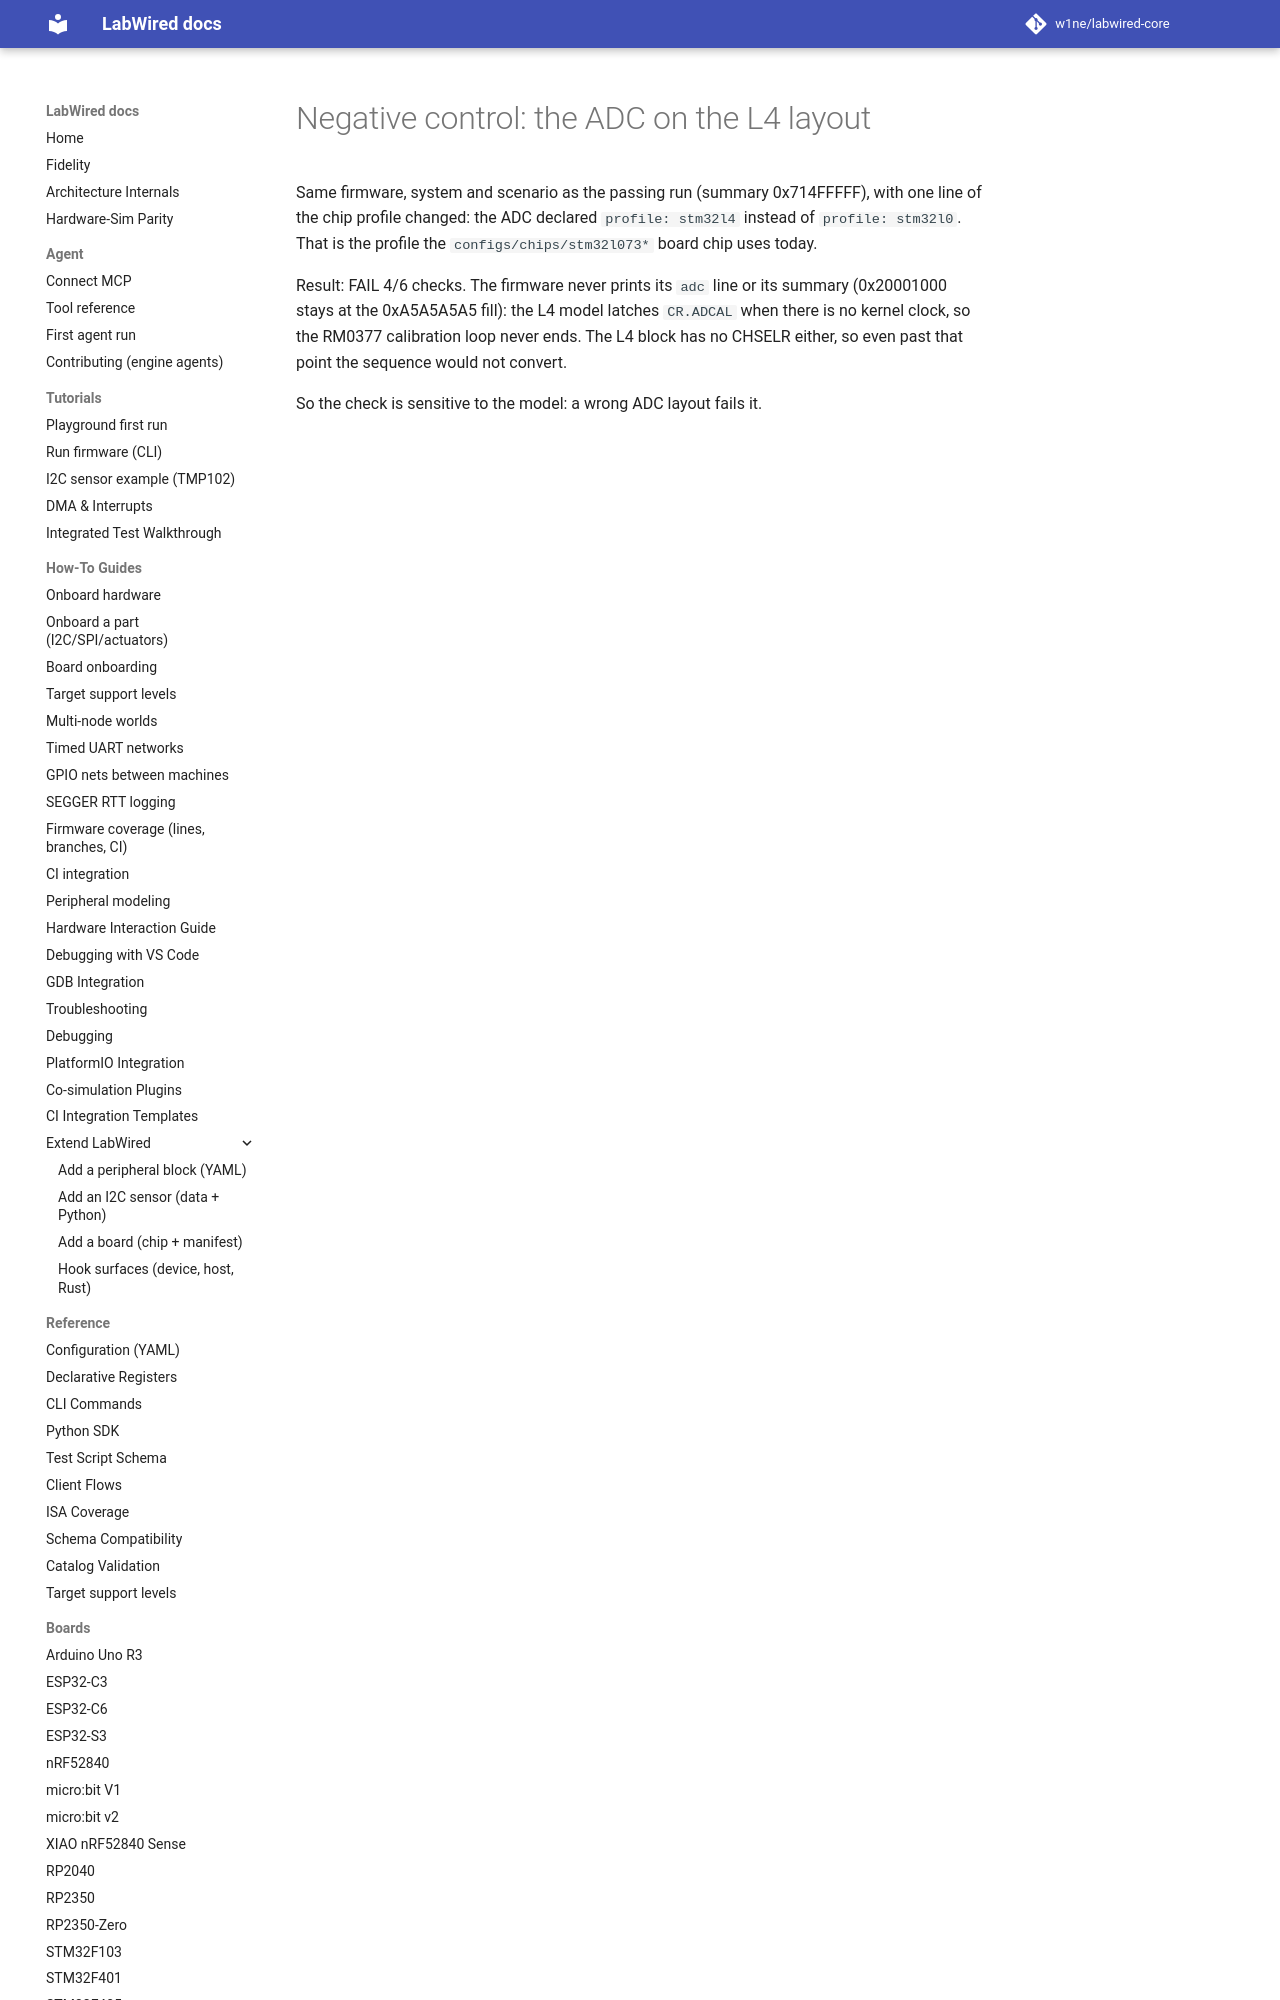

repository: CrispStrobe/labwired-core · page: coverage/renode-onboarding/attempt-history/stm32l071/2026-11-09-negative-control-adc-l4-profile/NOTE/index.html · generator: mkdocs

# Negative control: the ADC on the L4 layout

Same firmware, system and scenario as the passing run (summary
0x714FFFFF), with one line of the chip profile changed: the ADC declared
`profile: stm32l4` instead of `profile: stm32l0`. That is the profile the
`configs/chips/stm32l073*` board chip uses today.
